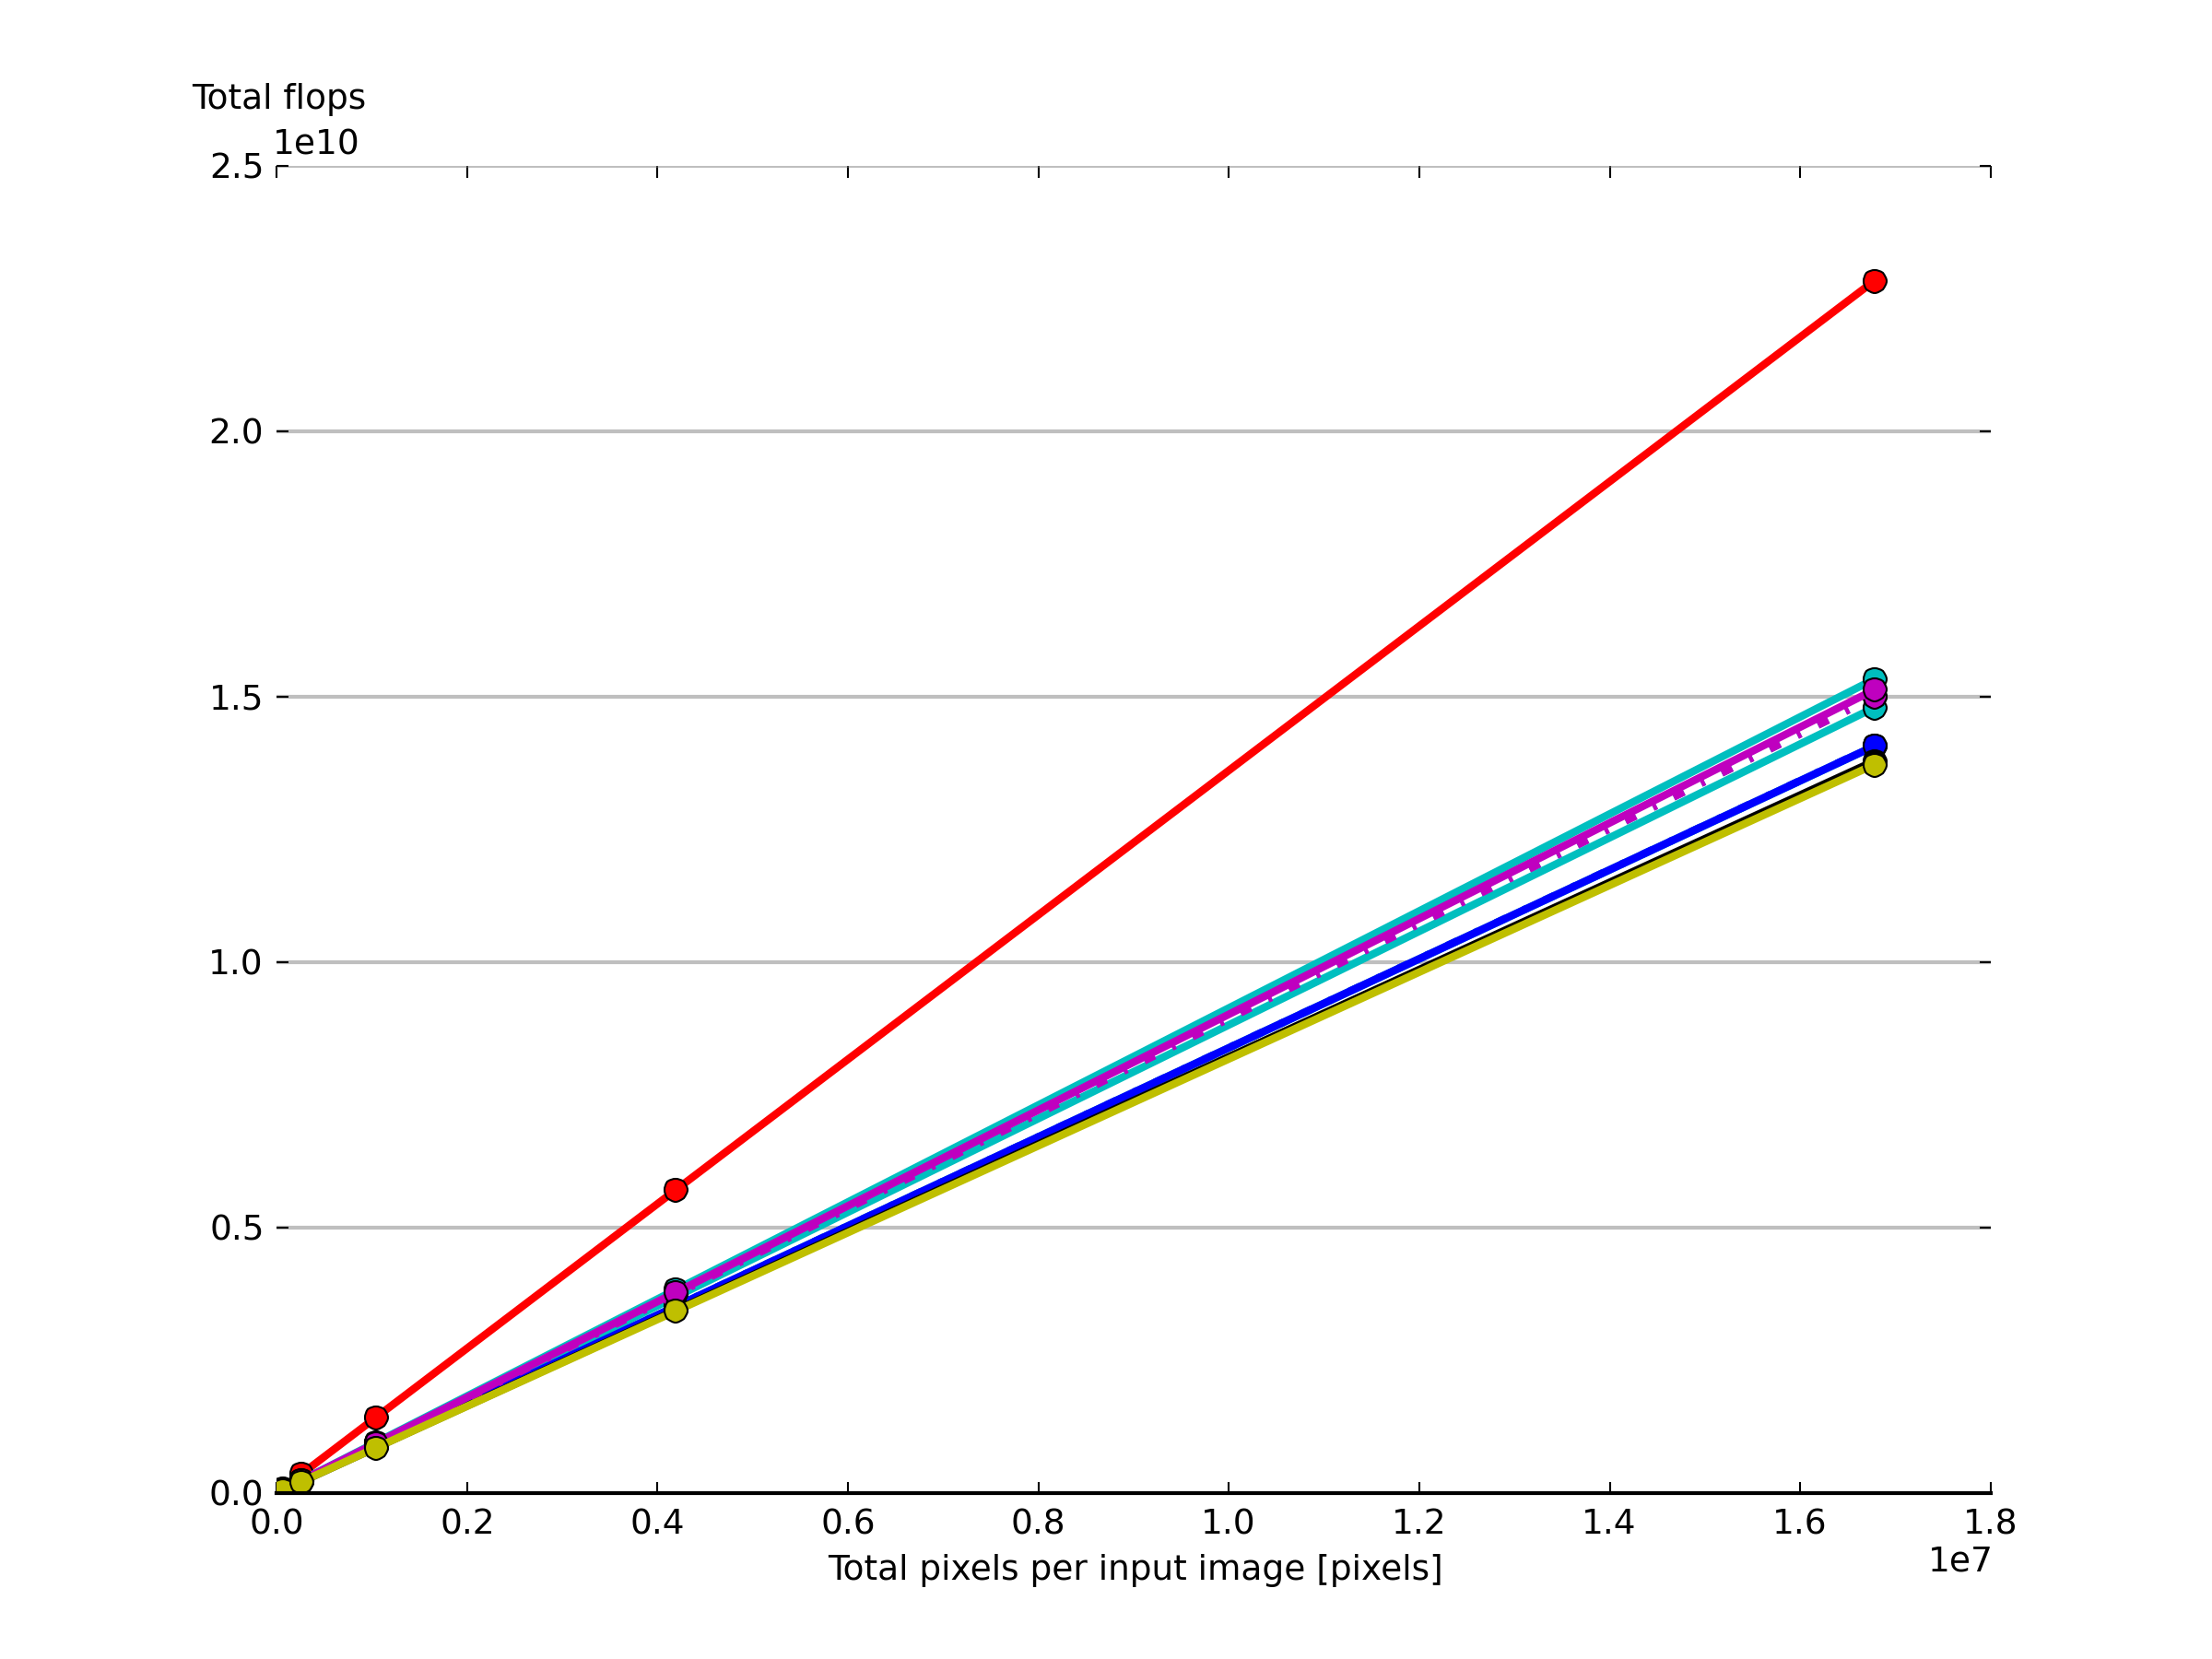

This chart was generated by the following Python code:
#!/usr/bin/env python

import matplotlib.pyplot as plt
import numpy as np

xvals = (128*128,256*256,512*512,1024*1024,2048*2048,4096*4096)

#01ref_matlab.run.log
yvals1 = (
22857382, 90269122, 358781662, 1430576122, 5713255702, 22834990642, )
#consolidated.avx.run.log
yvals2 = (
13767260, 55017628, 219983132, 879773212, 3518789660, 14074567708, )
#consolidated.blocking_avx.run.log
yvals3 = (
14579644, 58453948, 234086332, 936886204, 3748626364, 14996668348, )
#consolidated.blocking.run.log
yvals4 = (
14907324, 59764668, 239329212, 957857724, 3832512444, 15332212668, )
#consolidated.inline2.run.log
yvals5 = (
14407356, 57716412, 231038652, 924499644, 3698687676, 14796127932, )
#consolidated.inline2x2.run.log
yvals6 = (
13751084, 54981100, 219881324, 879442540, 3517608044, 14070111340, )
#consolidated.inline2x4.run.log
yvals7 = (
13793612, 55062540, 220040588, 879757452, 3518234252, 14071360140, )
#consolidated.naive.run.log
yvals8 = (
13399996, 53735356, 215211964, 861388732, 3446636476, 13788708796, )
#consolidated.onestep_avx.run.log
yvals9 = (
14579644, 58453948, 234086332, 936886204, 3748626364, 14996668348, )
#consolidated.onestep.run.log
yvals10 = (
14710716, 58978236, 236183484, 945274812, 3782180796, 15130886076, )
#consolidated.store_grey.run.log
yvals11 = (
13334460, 53473212, 214163388, 857194428, 3429859260, 13721599932, )

font = {'family' : 'sans-serif',
        'weight' : 'normal',
        'size'   : 9}

plt.rc('font', **font)

yprops = dict(rotation=0, y=1.05, horizontalalignment='left')

plt.subplot(111,axisbg='#FFFFFF',alpha=0.1)
plt.grid(color='grey', alpha=0.5, linewidth=1, linestyle='-', axis='y')

for spine_name in ['top', 'left', 'right']:
    plt.gca().spines[spine_name].set_color('none')
    
plt.ylabel('Total flops',**yprops)
plt.xlabel('Total pixels per input image [pixels]')

plt.gca().tick_params(direction='in', length=3, color='k')

plt.plot(xvals, yvals1, 'ro-', linewidth=2) #matlab
plt.plot(xvals, yvals2, 'bo-.', linewidth=2) #inline2x4_AVX
plt.plot(xvals, yvals3, 'co-.', linewidth=2) #blocking_AVX
plt.plot(xvals, yvals4, 'co-', linewidth=2) #blocking
plt.plot(xvals, yvals5, 'co-', linewidth=2) #inline2
plt.plot(xvals, yvals6, 'co-', linewidth=2) #inline2x2
plt.plot(xvals, yvals7, 'bo-', linewidth=2) #inline2x4
plt.plot(xvals, yvals8, 'ko-', linewidth=2) #baseline
plt.plot(xvals, yvals9, 'mo-.', linewidth=2) #onestep_AVX
plt.plot(xvals, yvals10, 'mo-', linewidth=2) #onestep
plt.plot(xvals, yvals11, 'yo-', linewidth=2) #storegrey
plt.gca().set_axisbelow(True)

#plt.ylim([0, 1.0]) 

plt.savefig('flops.png', dpi=300)

#plt.show()

